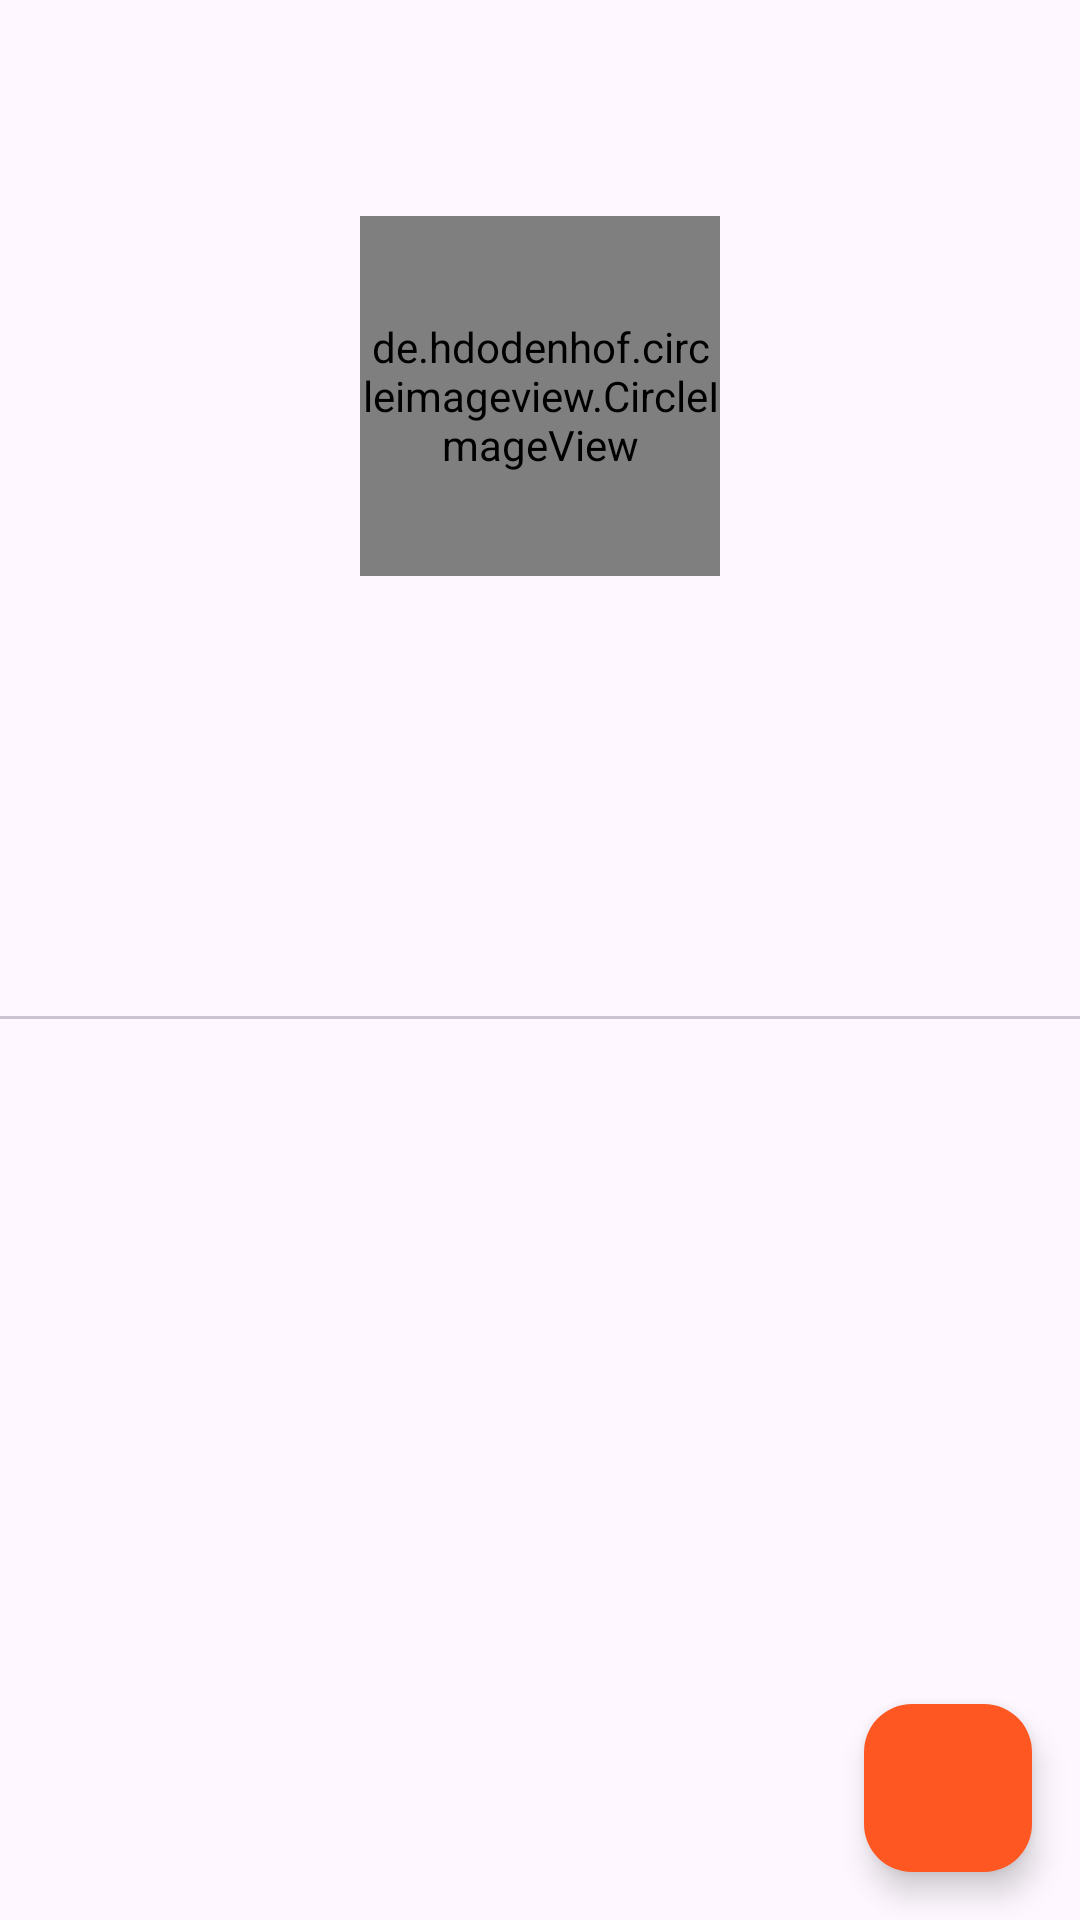

This screen was rendered from an Android layout file. Write that file and the resources it references.
<!-- AndroidManifest.xml: application theme Theme.Gitser -->
<!-- res/layout/activity_user_detail.xml -->
<?xml version="1.0" encoding="utf-8"?>
<androidx.coordinatorlayout.widget.CoordinatorLayout xmlns:android="http://schemas.android.com/apk/res/android"
    xmlns:app="http://schemas.android.com/apk/res-auto"
    xmlns:tools="http://schemas.android.com/tools"
    android:layout_width="match_parent"
    android:layout_height="match_parent"
    tools:context=".ui.userDetail.UserDetailActivity">

    <com.google.android.material.appbar.AppBarLayout
        android:id="@+id/material_appbar"
        android:layout_width="match_parent"
        android:layout_height="wrap_content">

        <com.google.android.material.appbar.MaterialToolbar
            android:id="@+id/toolbar"
            style="@style/Title"
            android:layout_width="match_parent"
            android:layout_height="wrap_content"
            android:minHeight="?attr/actionBarSize"
            app:layout_scrollFlags="scroll|snap"
            app:titleCentered="true" />

        <androidx.constraintlayout.widget.ConstraintLayout
            android:id="@+id/title_container"
            android:layout_width="match_parent"
            android:layout_height="wrap_content"
            android:orientation="vertical">

            <de.hdodenhof.circleimageview.CircleImageView
                android:id="@+id/user_image"
                android:layout_width="120dp"
                android:layout_height="120dp"
                android:layout_gravity="center_horizontal"
                android:layout_marginHorizontal="16dp"
                android:layout_marginTop="8dp"
                app:layout_anchor="@id/title_container"
                app:layout_anchorGravity="top|center_horizontal"
                app:layout_constraintEnd_toEndOf="parent"
                app:layout_constraintStart_toStartOf="parent"
                app:layout_constraintTop_toTopOf="parent"
                app:layout_scrollFlags="scroll"
                tools:src="@tools:sample/avatars" />

            <TextView
                android:id="@+id/tv_userName"
                style="@style/TextContent.TitleMedium.Bold"
                android:layout_marginTop="8dp"
                android:textSize="16sp"
                app:layout_constraintEnd_toEndOf="parent"
                app:layout_constraintStart_toStartOf="parent"
                app:layout_constraintTop_toBottomOf="@+id/user_image"
                tools:text="@string/username" />

            <TextView
                android:id="@+id/tv_name"
                style="@style/TextContent.BodyMedium.Gray"
                android:textSize="14sp"
                app:layout_constraintEnd_toEndOf="parent"
                app:layout_constraintStart_toStartOf="parent"
                app:layout_constraintTop_toBottomOf="@+id/tv_userName"
                tools:text="@string/username" />


            <TextView
                android:id="@+id/tv_follower"
                style="@style/TextContent.BodyMedium.marginHorizontal"
                android:layout_marginTop="16dp"
                app:layout_constraintEnd_toStartOf="@+id/tv_userName"
                app:layout_constraintStart_toStartOf="@+id/tv_userName"
                app:layout_constraintTop_toBottomOf="@+id/tv_name"
                tools:text="@string/follower" />


            <TextView
                android:id="@+id/tv_following"
                style="@style/TextContent.BodyMedium.marginHorizontal"
                android:layout_marginTop="16dp"
                app:layout_constraintEnd_toEndOf="@+id/tv_userName"
                app:layout_constraintStart_toEndOf="@+id/tv_userName"
                app:layout_constraintTop_toBottomOf="@+id/tv_name"
                tools:text="@string/following" />

            <ProgressBar
                android:id="@+id/progress_bar"
                android:layout_width="wrap_content"
                android:layout_height="wrap_content"
                android:visibility="gone"
                app:layout_constraintBottom_toBottomOf="@+id/user_image"
                app:layout_constraintEnd_toEndOf="parent"
                app:layout_constraintStart_toStartOf="parent"
                app:layout_constraintTop_toTopOf="parent"
                tools:visibility="visible" />
        </androidx.constraintlayout.widget.ConstraintLayout>

        <com.google.android.material.tabs.TabLayout
            android:id="@+id/tabs"
            android:layout_width="match_parent"
            android:layout_height="?attr/actionBarSize" />

    </com.google.android.material.appbar.AppBarLayout>

    <androidx.viewpager2.widget.ViewPager2
        android:id="@+id/view_pager"
        android:layout_width="match_parent"
        android:layout_height="match_parent"
        app:layout_behavior="@string/appbar_scrolling_view_behavior" />

    <com.google.android.material.floatingactionbutton.FloatingActionButton
        android:id="@+id/btn_favorite"
        style="@style/Button"
        android:layout_width="wrap_content"
        android:layout_height="wrap_content"
        android:layout_gravity="bottom|end"
        android:layout_marginEnd="16dp"
        android:layout_marginBottom="16dp"
        android:contentDescription="@string/favorite_button"
        android:drawableTop="@drawable/baseline_favorite_border_24"
        android:elevation="8dp"
        android:tint="@color/white" />


</androidx.coordinatorlayout.widget.CoordinatorLayout>
<!-- resources referenced by this layout -->
<resources>
  <color name="white">#FFFFFFFF</color>
  <string name="favorite_button">favorite button</string>
  <string name="follower">%d Follower</string>
  <string name="following">%d Following</string>
  <string name="username">andri kelana saputra</string>
  <style name="Button">
          <item name="backgroundTint">@color/orange</item>
          <item name="android:textColor">@color/white</item>
          <item name="drawableTint">@color/white</item>
      </style>
  <style name="TextContent.BodyMedium.Gray">
          <item name="android:textColor">@color/colorSubname</item>
      </style>
  <style name="TextContent.BodyMedium.marginHorizontal">
          <item name="android:layout_marginEnd">8dp</item>
          <item name="android:layout_marginStart">8dp</item>
      </style>
  <style name="TextContent.TitleMedium.Bold">
          <item name="android:textStyle">bold</item>
      </style>
  <style name="Title">
          <item name="android:textAppearance">@style/TextAppearance.AppCompat.Widget.ActionBar.Title
          </item>
          <item name="android:textColor">@color/black</item>
          <item name="navigationIcon">@drawable/baseline_arrow_back_ios_new_24_dark</item>
      </style>
  <style name="Theme.Gitser" parent="Base.Theme.Gitser" />
  <color name="orange">#FF5722</color>
  <color name="colorSubname">#555555</color>
  <color name="black">#FF000000</color>
  <style name="Base.Theme.Gitser" parent="Theme.Material3.DayNight.NoActionBar">
          
          
          <item name="colorPrimary">@color/orange</item>
          <item name="colorOnPrimary">@color/white</item>
          
          <item name="colorSecondary">@color/orange_light</item>
          <item name="colorOnSecondary">@color/black</item>
  
  
      </style>
  <color name="orange_light">#FFAB91</color>
</resources>
